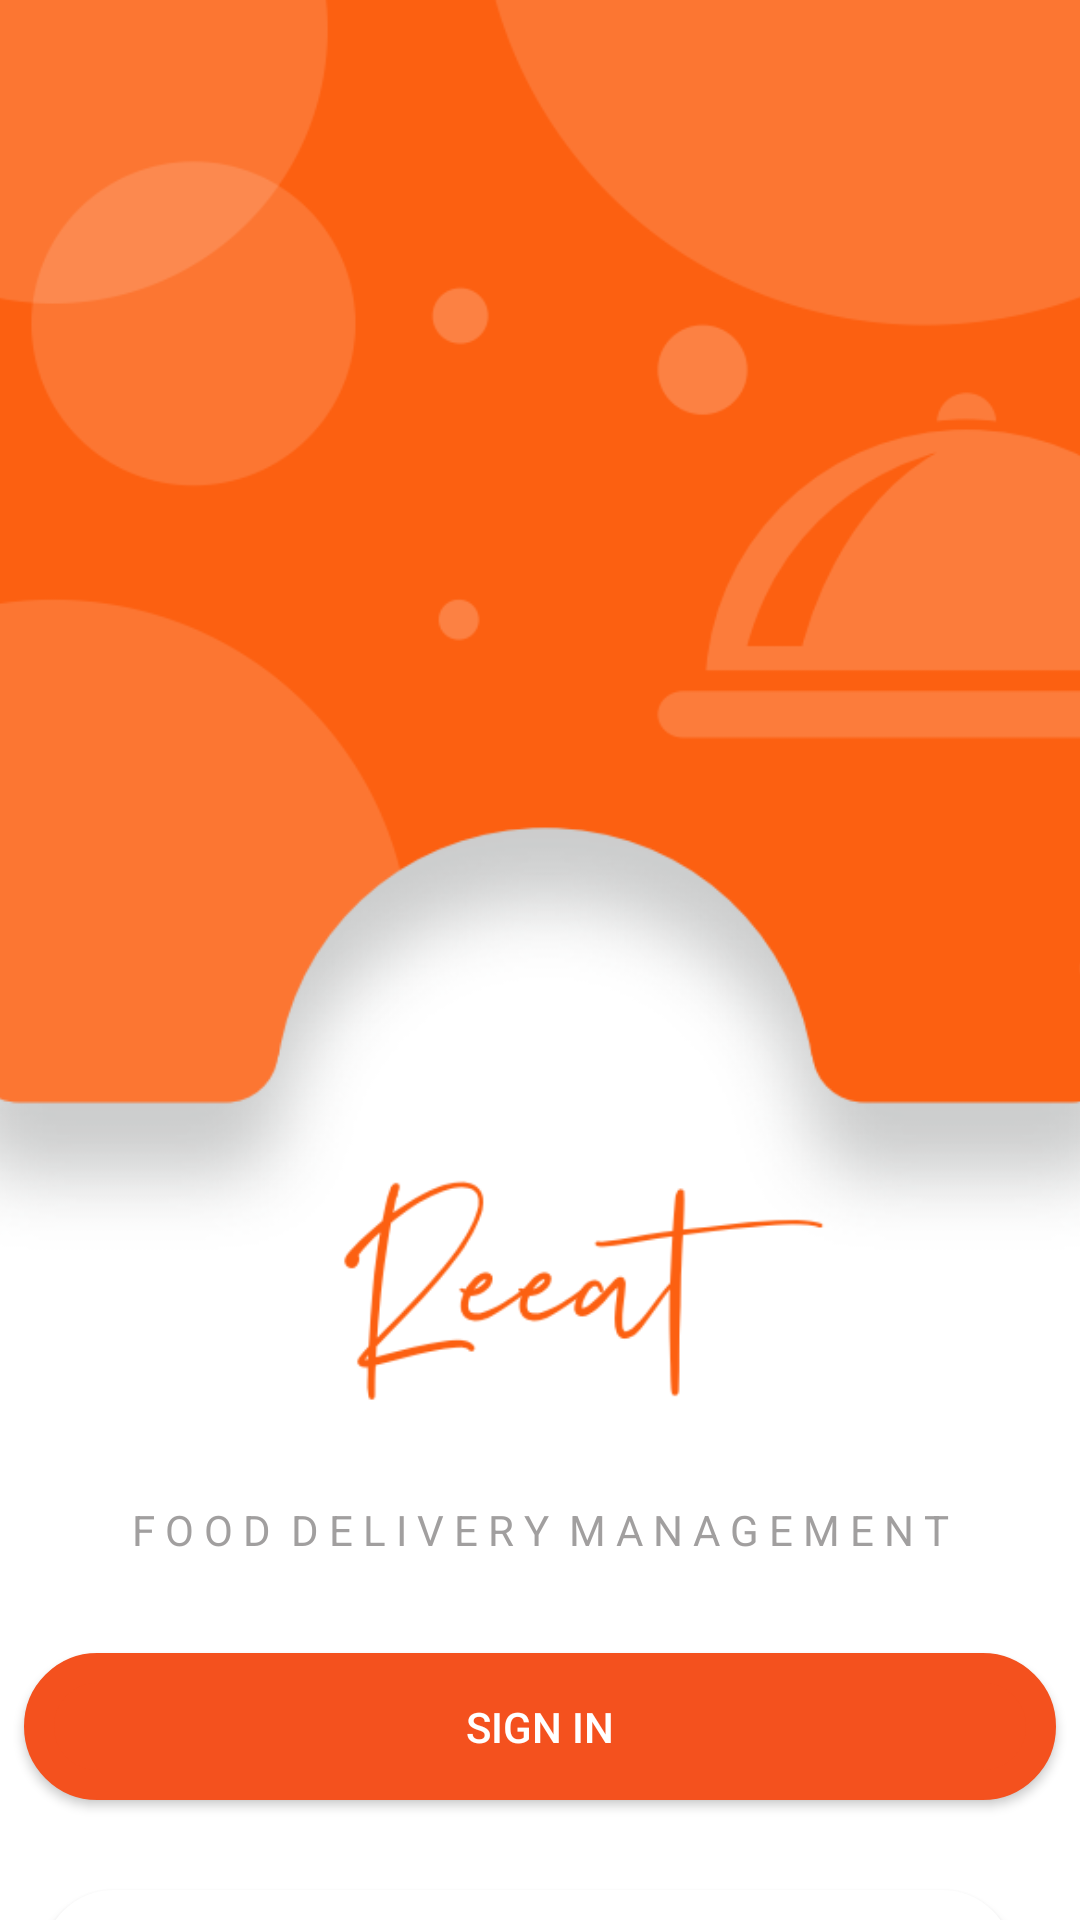

Layout XML and referenced resources for this Android screen:
<!-- AndroidManifest.xml: application theme Theme.Vendor -->
<!-- res/layout/activity_usersign.xml -->
<?xml version="1.0" encoding="utf-8"?>
<androidx.constraintlayout.widget.ConstraintLayout xmlns:android="http://schemas.android.com/apk/res/android"
    xmlns:app="http://schemas.android.com/apk/res-auto"
    xmlns:tools="http://schemas.android.com/tools"
    android:layout_width="match_parent"
    android:layout_height="match_parent"
    android:background="@color/white"
    tools:context=".usersign">

    <TextView
        android:id="@+id/textView5"
        android:layout_width="0dp"
        android:layout_height="82dp"
        android:layout_marginStart="8dp"
        android:layout_marginEnd="8dp"
        android:gravity="center"
        android:text="F O O D  D E L I V E R Y  M A N A G E M E N T"
        android:textColor="#A19F9F"
        android:textColorHint="#FFFFFF"
        app:layout_constraintEnd_toEndOf="parent"
        app:layout_constraintHorizontal_bias="1.0"
        app:layout_constraintStart_toStartOf="parent"
        app:layout_constraintTop_toBottomOf="@+id/imageView8" />

    <Button
        android:id="@+id/login"
        android:layout_width="0dp"
        android:layout_height="49dp"
        android:layout_marginStart="8dp"
        android:layout_marginEnd="8dp"
        android:background="@drawable/forget"
        android:clickable="true"
        android:text="Sign In"
        android:textColor="#ffffff"
        app:backgroundTint="#F4511E"
        app:iconTint="#F4EFEF"
        app:layout_constraintEnd_toEndOf="parent"
        app:layout_constraintHorizontal_bias="1.0"
        app:layout_constraintStart_toStartOf="parent"
        app:layout_constraintTop_toBottomOf="@+id/textView5" />

    <Button
        android:id="@+id/createnew"
        android:layout_width="0dp"
        android:layout_height="48dp"
        android:layout_marginStart="14dp"
        android:layout_marginTop="30dp"
        android:layout_marginEnd="14dp"
        android:background="@drawable/dra"
        android:clickable="true"
        android:text="Create an Account"
        android:textColor="#F4511E"
        app:backgroundTint="#ffffff"
        app:layout_constraintEnd_toEndOf="@+id/login"
        app:layout_constraintHorizontal_bias="1.0"
        app:layout_constraintStart_toStartOf="parent"
        app:layout_constraintTop_toBottomOf="@+id/login" />

    <ImageView
        android:id="@+id/imageView8"
        android:layout_width="495dp"
        android:layout_height="469dp"
        android:layout_marginBottom="100dp"
        app:layout_constraintBottom_toBottomOf="parent"
        app:layout_constraintEnd_toEndOf="parent"
        app:layout_constraintStart_toStartOf="parent"
        app:layout_constraintTop_toTopOf="parent"
        app:layout_constraintVertical_bias="0.0"
        app:srcCompat="@mipmap/sign" />

</androidx.constraintlayout.widget.ConstraintLayout>
<!-- resources referenced by this layout -->
<resources>
  <!-- drawable dra (drawable) -->
  <?xml version="1.0" encoding="utf-8"?>
  <shape xmlns:android="http://schemas.android.com/apk/res/android"
      android:shape="rectangle">
      <gradient android:startColor="#FFFFFF"
          android:endColor="#FFFFFF"
          android:angle="270" />
      <corners android:radius="40dp" />
      <stroke android:width="10dp" android:color="#F4511E" />
  </shape>
  <!-- drawable forget (drawable) -->
  <?xml version="1.0" encoding="utf-8"?>
  <shape xmlns:android="http://schemas.android.com/apk/res/android"
      android:shape="rectangle">
      <gradient android:startColor="#F4511E"
          android:endColor="#F4511E"
          android:angle="270" />
      <corners android:radius="40dp" />
      <stroke android:width="10dp" android:color="#F4511E" />
  </shape>
  <!-- mipmap sign: png bitmap (mipmap-xxhdpi, 57282 bytes) -->
  <style name="Theme.Vendor" parent="Theme.MaterialComponents.DayNight.NoActionBar">
          
          <item name="colorPrimary">@color/purple_500</item>
          <item name="colorPrimaryVariant">#F4511E</item>
          <item name="colorOnPrimary">@color/white</item>
          
          <item name="colorSecondary">@color/teal_200</item>
          <item name="colorSecondaryVariant">@color/teal_700</item>
          <item name="colorOnSecondary">#F4511E</item>
          
          <item name="android:statusBarColor" tools:targetApi="l">?attr/colorPrimaryVariant</item>
          
      </style>
  <!-- not gathered from this repository: default colours our renderer supplied (Android Studio template values) -->
  <color name="purple_500">#FF6200EE</color>
  <color name="teal_200">#FF03DAC5</color>
  <color name="teal_700">#FF018786</color>
  <color name="white">#FFFFFFFF</color>
</resources>
